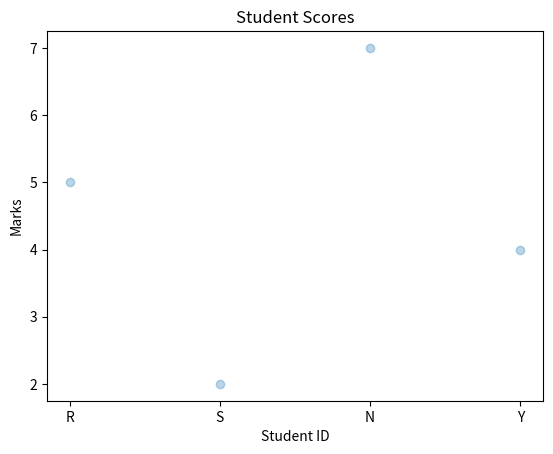

Generate this figure with matplotlib:
# Draw scatter chart and Add titles and axis labels and also set transparency
import matplotlib.pyplot as plt
x = ["R","S","N","Y"]
y = [5, 2, 7, 4]

plt.scatter(x, y,alpha=0.3)

plt.title("Student Scores")
plt.xlabel("Student ID")
plt.ylabel("Marks")

plt.show()
